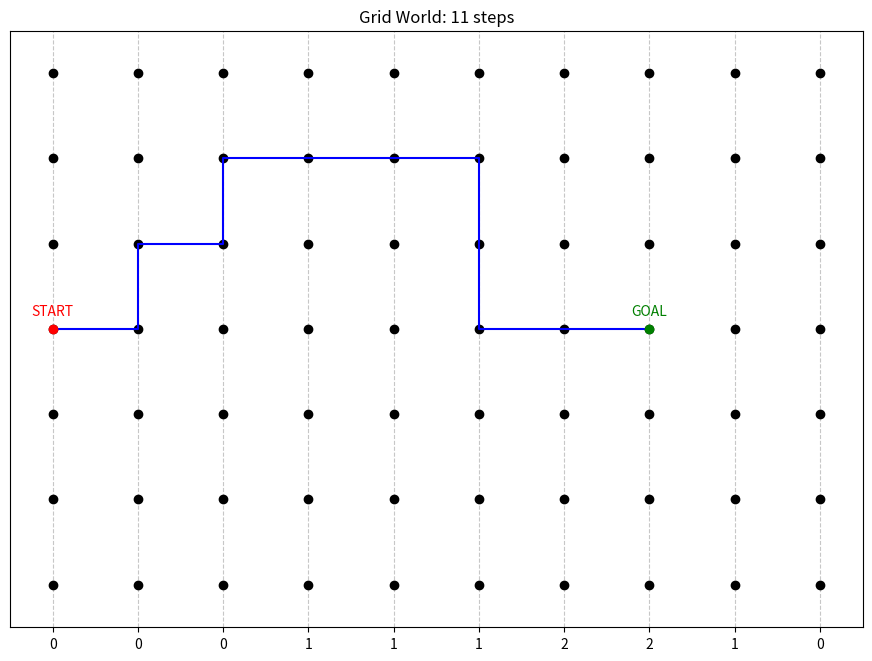

This figure's Python source:
import matplotlib.pyplot as plt
import numpy as np

class Grid:
  '''
  Grid class for implementing 'Windy Gridworld' from Example 6.5
  '''
  def __init__(self, dim_x, dim_y, start, goal, wind=None, max_path_length=500, stochastic = False):
    self.dim_x = dim_x
    self.dim_y = dim_y
    self.start = start
    self.goal = goal
    self.wind = wind
    self.max_path_length = max_path_length
    self.stochastic = stochastic

  def take_step(self, pos, action):

    ## If wind exists, find the wind adjustment to the y dimension
    if self.wind:
      if self.stochastic:
        rand_elem = np.random.choice([-1,0,1])
      else:
        rand_elem = 0
      w_adj = self.wind[pos[0]] + rand_elem
    else:
      w_adj = 0

    # Update x value
    new_x = max(0, min(self.dim_x - 1, pos[0] + action.x))

    # Update y value
    new_y = max(0, min(self.dim_y - 1, pos[1] + action.y + w_adj))

    return (new_x, new_y)

  def draw_grid(self, path=None):
    x_coords = np.arange(0, self.dim_x)
    y_coords = np.arange(0, self.dim_y)

    plt.figure(figsize=(self.dim_x + 1, self.dim_y + 1))

    X, Y = np.meshgrid(x_coords, y_coords)

    # Plot the points
    # 'o' specifies circle markers, 'k' specifies black color
    plt.plot(X, Y, 'ok')

    # Set plot limits to ensure all points are visible and centered
    plt.xlim(-0.5, self.dim_x - 0.5)
    plt.ylim(-0.5, self.dim_y - 0.5)

    # Add grid lines for visual reference of cells
    plt.grid(True, linestyle='--', alpha=0.7)

    # Plot the path
    if path:
      plt.plot([p[0] for p in path], [p[1] for p in path], 'b-')

    # Plot start and end points
    plt.plot(self.start[0], self.start[1], 'ro')
    plt.annotate("START", self.start,  # The text and the data point coordinates
              textcoords="offset points",  # Position the text relative to the point
              xytext=(0, 10),  # Offset the text by 10 points vertically
              ha='center',
              color='red')
    plt.plot(self.goal[0], self.goal[1], 'go')
    plt.annotate("GOAL", self.goal,  # The text and the data point coordinates
          textcoords="offset points",  # Position the text relative to the point
          xytext=(0, 10),  # Offset the text by 10 points vertically
          ha='center',
          color='green')

    if self.wind:
      plt.xticks(ticks=np.arange(0, self.dim_x), labels=self.wind)
      plt.yticks([])

    # Set axis labels and title
    title = "Grid World"
    if path:
      title += f": {len(path) - 1} steps"
    plt.title(title)

    # Ensure equal aspect ratio for square cells
    plt.gca().set_aspect('equal', adjustable='box')

    # Display the plot
    _ = plt.show()
# %%
def main():
    DIM_Y = 7
    DIM_X = 10
    WIND = [0,0,0,1,1,1,2,2,1,0]
    START = (0,3)
    GOAL = (7,3)
    PATH = [(0,3),(1,3),(1,4),(2,4),(2,5),(3,5),(4,5),(5,5),(5,4),(5,3),(6,3),(7,3)]
    g = Grid(DIM_X, DIM_Y, START, GOAL, WIND)
    g.draw_grid(path=PATH)

# %%
if __name__ == "__main__":
  main()